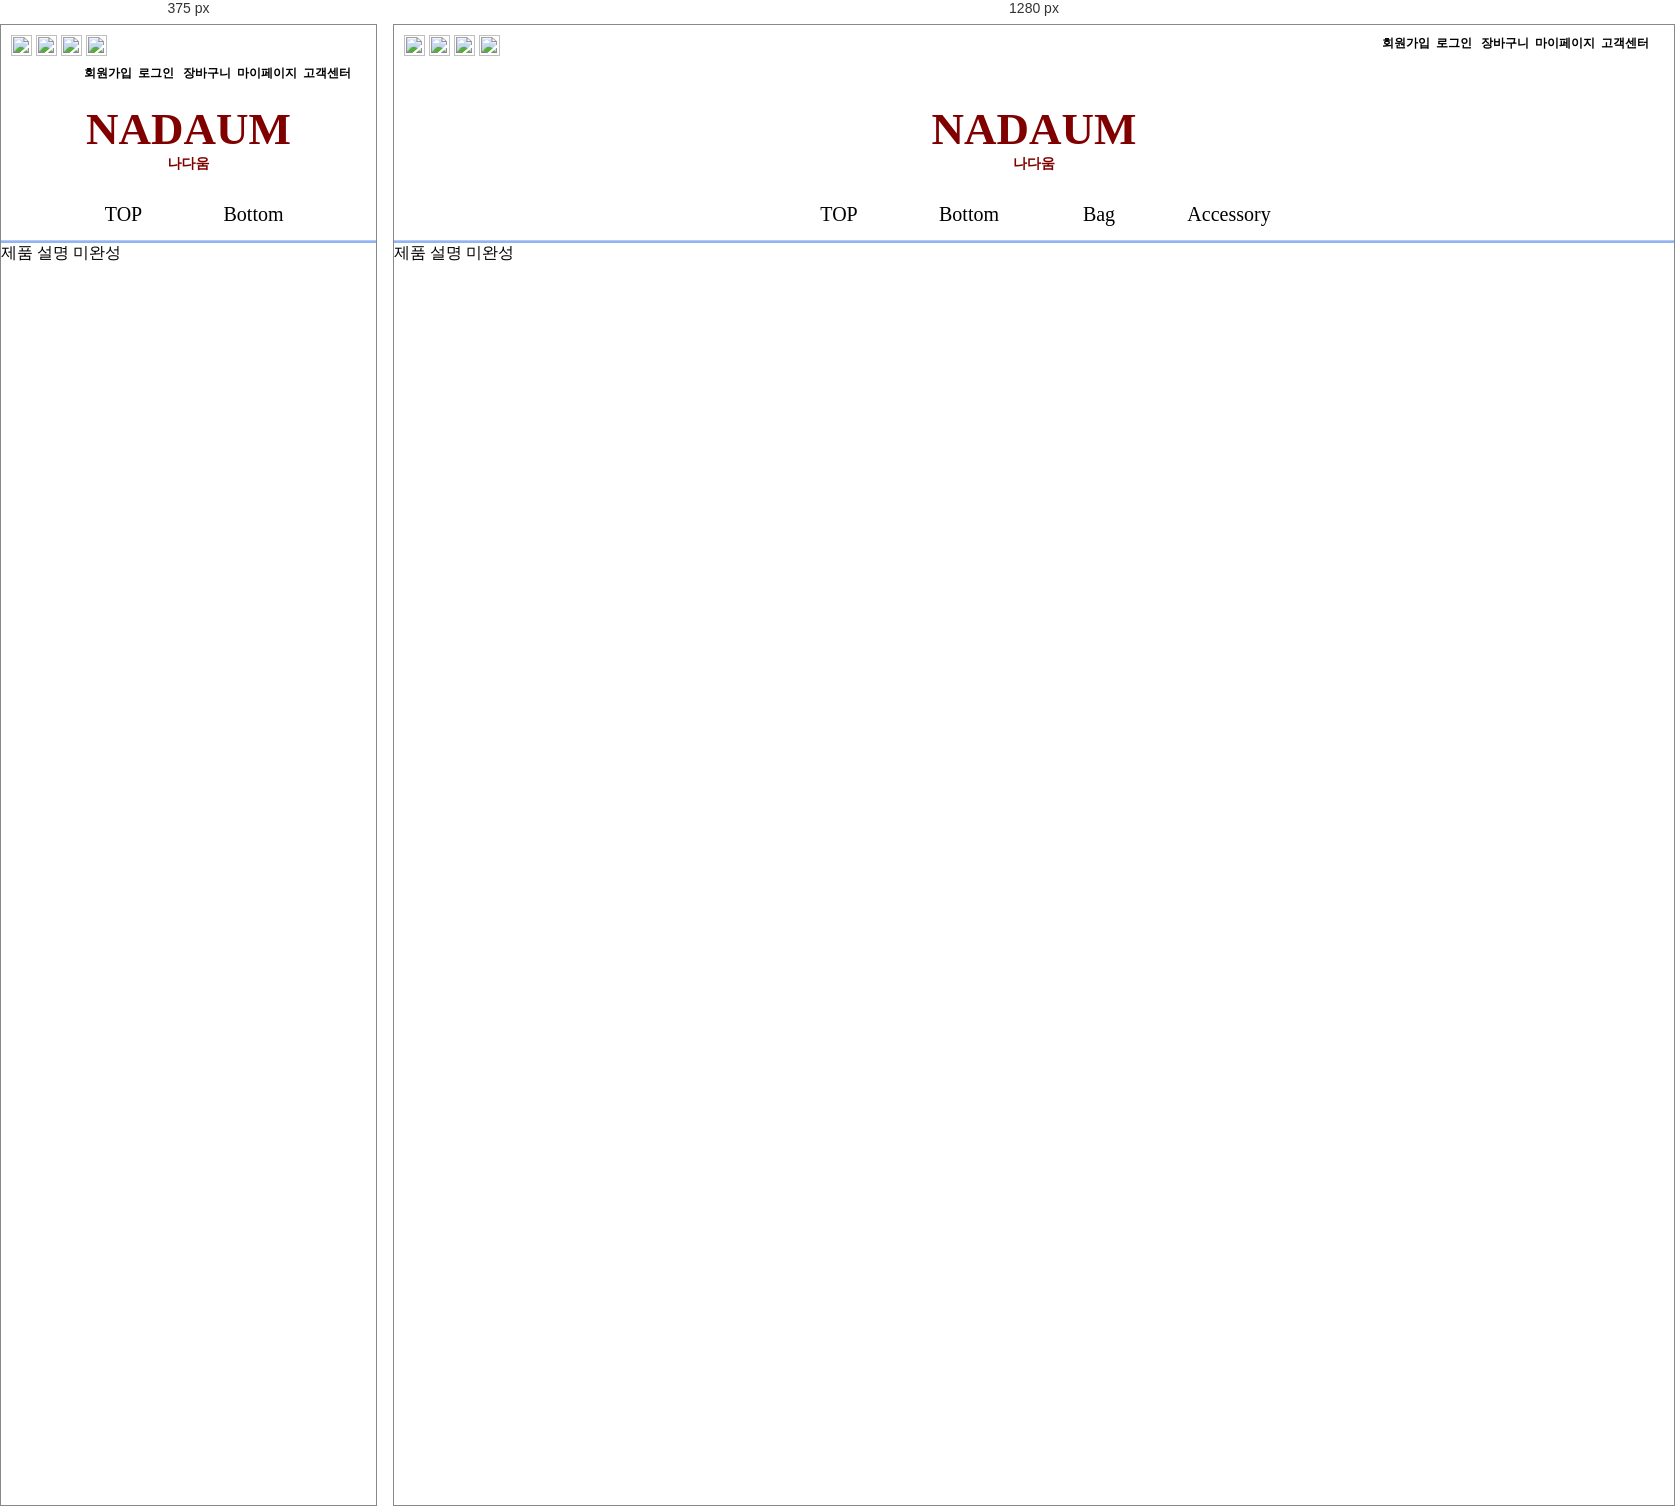
Rendered at 375 px and 1280 px, left to right.

<!-- file: description.html -->
<!DOCTYPE html>
<html lang="en" dir="ltr">
  <head>
    <meta charset="utf-8">
    <title>Product Description</title>
    <link rel="stylesheet" href="../styl.css">
  </head>

  <body>
    <tr>
      <div class="back">
        <div class="BN1">
          <a href="https://www.kakaocorp.com/" target="_blank">
            <img src="../images/KA.JPG" width="21", height="21"></a>
          <a href="https://accounts.kakao.com/login/kakaostory" target="_blank">
            <img src="../images/KS.JPG" width="21", height="21"></a>
          <a href="https://www.instagram.com/" target="_blank">
            <img src="../images/IS.JPG" width="21", height="21"></a>
          <a href="https://www.facebook.com/" target="_blank">
            <img src="../images/FA.JPG" width="21", height="21"></a>
        </div>
        <div class="BN2">
          <a href="join.html">회원가입</a>&nbsp;
          <a href="Login.html">로그인 </a>&nbsp;
          <a href="basket.html">장바구니</a>&nbsp;
          <a href="mypage.html">마이페이지</a>&nbsp;
          <a href="cs.html">고객센터</a>
        </div>
        <br>
          <div class="NDU">
            <a href="../nadaum.html">NADAUM</a><br>
            <div id="N">나다움</div>
          </div>
          <div id="menu">
            <nav>
              <ul>
                <li><a href="#">TOP</a>
                  <ul>
                    <li><a href="BN2/outer.html">아우터</a></li>
                    <li><a href="#">티셔츠</a></li>
                  </ul>
                </li>
                <li><a href="#">Bottom</a>
                  <ul>
                    <li><a href="BN2/outer.html">아우터</a></li>
                    <li><a href="#">티셔츠</a></li>
                  </ul>
                </li>
                <li><a href="#">Bag</a>
                  <ul>
                    <li><a href="BN2/outer.html">아우터</a></li>
                    <li><a href="#">티셔츠</a></li>
                  </ul>
                </li>
                <li><a href="#">Accessory</a>
                  <ul>
                    <li><a href="BN2/outer.html">아우터</a></li>
                    <li><a href="#">티셔츠</a></li>
                  </ul>
                </li>
              </ul>
              <div></div>
            </nav>
          </div>
      </div>
    </tr>
    제품 설명 미완성
  </body>
</html>


/* @media block from styl.css */
@media(min-width: 1020px) {
      .JCI{
        width: 1000px;
        height: auto;
        border: 3px solid #ffcab2;
        border-radius: 20px;
        text-align: center;
        margin-left: auto;
        margin-right: auto;
        font-size: 20px;
        font-weight: bold;
      }
    }